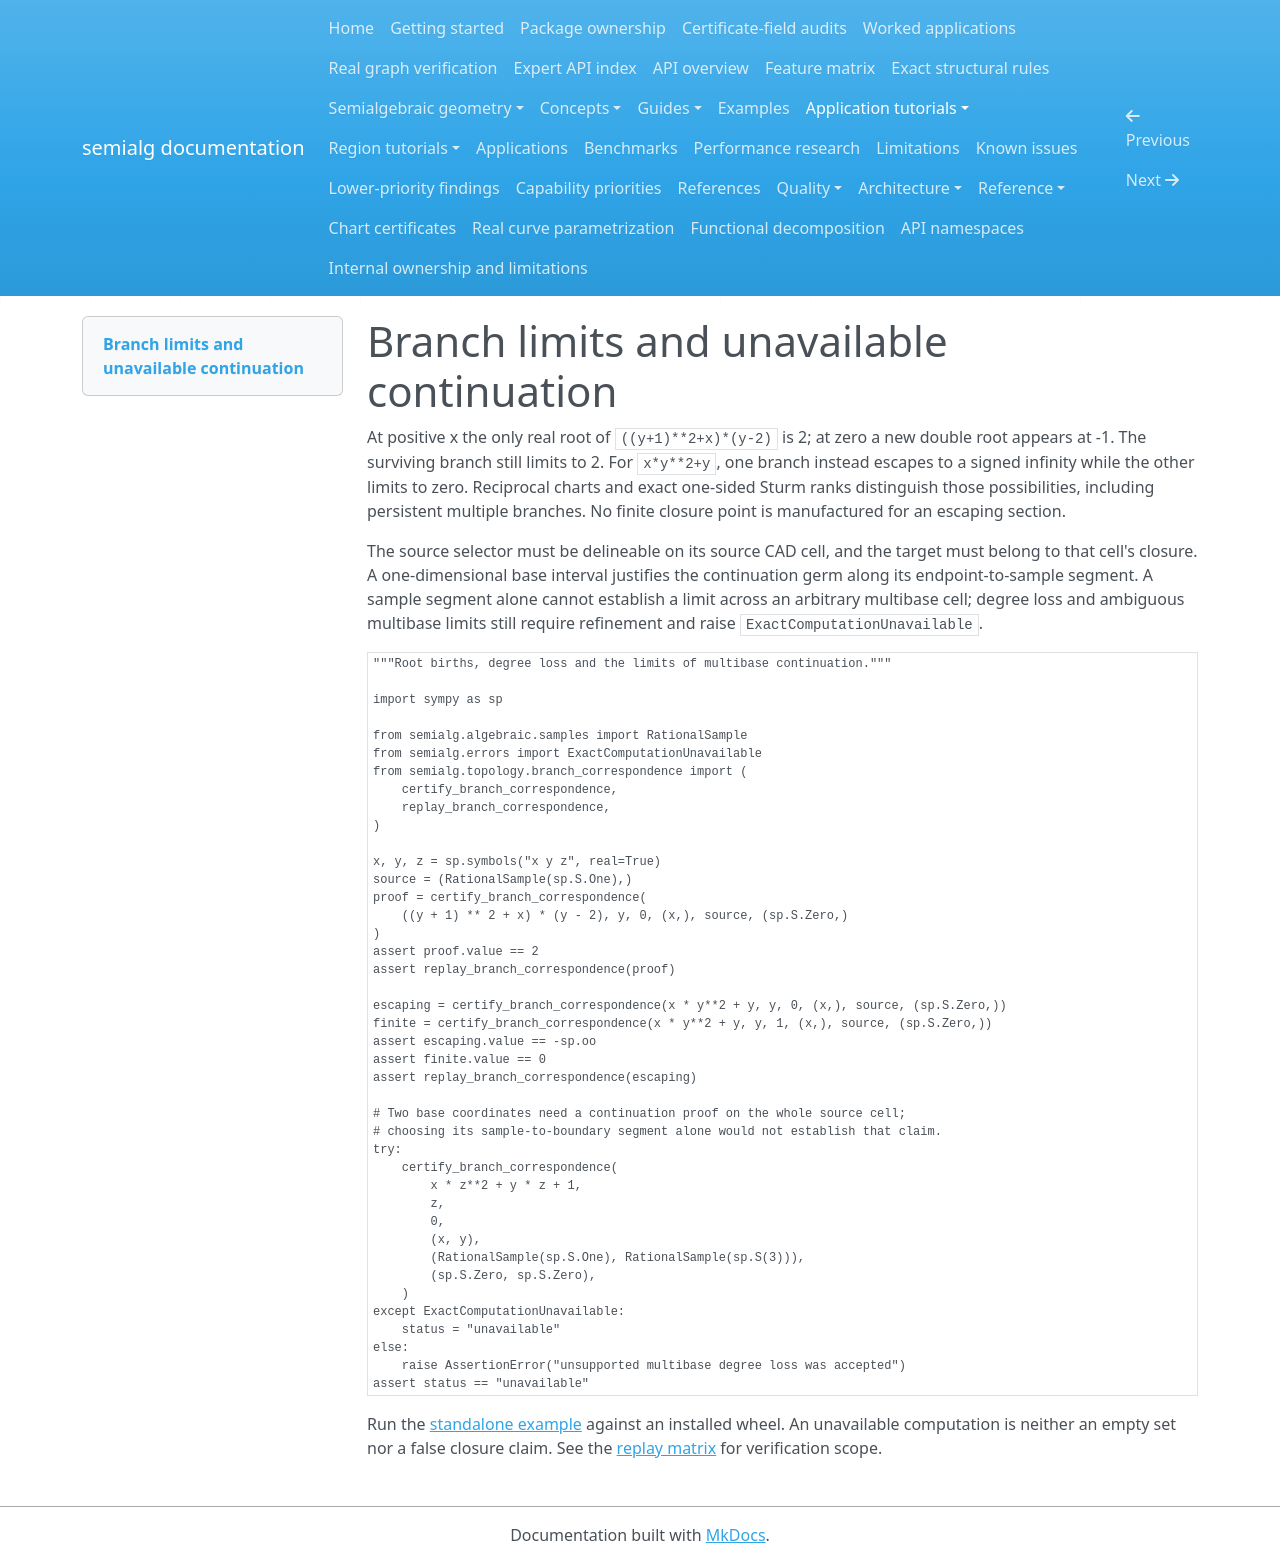

repository: BhuvaneshBhatt/semialg · page: tutorials/failure_aware_closure/index.html · generator: mkdocs

# Branch limits and unavailable continuation

At positive x the only real root of `((y+1)**2+x)*(y-2)` is 2; at zero a new double root appears at -1. The surviving branch still limits to 2. For `x*y**2+y`, one branch instead escapes to a signed infinity while the other limits to zero. Reciprocal charts and exact one-sided Sturm ranks distinguish those possibilities, including persistent multiple branches. No finite closure point is manufactured for an escaping section.

The source selector must be delineable on its source CAD cell, and the target must belong to that cell's closure. A one-dimensional base interval justifies the continuation germ along its endpoint-to-sample segment. A sample segment alone cannot establish a limit across an arbitrary multibase cell; degree loss and ambiguous multibase limits still require refinement and raise `ExactComputationUnavailable`.

<!-- semialg-exec -->
```python
"""Root births, degree loss and the limits of multibase continuation."""

import sympy as sp

from semialg.algebraic.samples import RationalSample
from semialg.errors import ExactComputationUnavailable
from semialg.topology.branch_correspondence import (
    certify_branch_correspondence,
    replay_branch_correspondence,
)

x, y, z = sp.symbols("x y z", real=True)
source = (RationalSample(sp.S.One),)
proof = certify_branch_correspondence(
    ((y + 1) ** 2 + x) * (y - 2), y, 0, (x,), source, (sp.S.Zero,)
)
assert proof.value == 2
assert replay_branch_correspondence(proof)

escaping = certify_branch_correspondence(x * y**2 + y, y, 0, (x,), source, (sp.S.Zero,))
finite = certify_branch_correspondence(x * y**2 + y, y, 1, (x,), source, (sp.S.Zero,))
assert escaping.value == -sp.oo
assert finite.value == 0
assert replay_branch_correspondence(escaping)

# Two base coordinates need a continuation proof on the whole source cell;
# choosing its sample-to-boundary segment alone would not establish that claim.
try:
    certify_branch_correspondence(
        x * z**2 + y * z + 1,
        z,
        0,
        (x, y),
        (RationalSample(sp.S.One), RationalSample(sp.S(3))),
        (sp.S.Zero, sp.S.Zero),
    )
except ExactComputationUnavailable:
    status = "unavailable"
else:
    raise AssertionError("unsupported multibase degree loss was accepted")
assert status == "unavailable"
```

Run the [standalone example](https://github.com/BhuvaneshBhatt/semialg/blob/main/examples/failure_aware_closure.py) against an installed wheel. An unavailable computation is neither an empty set nor a false closure claim. See the [replay matrix](../quality/certificate_matrix.md) for verification scope.
